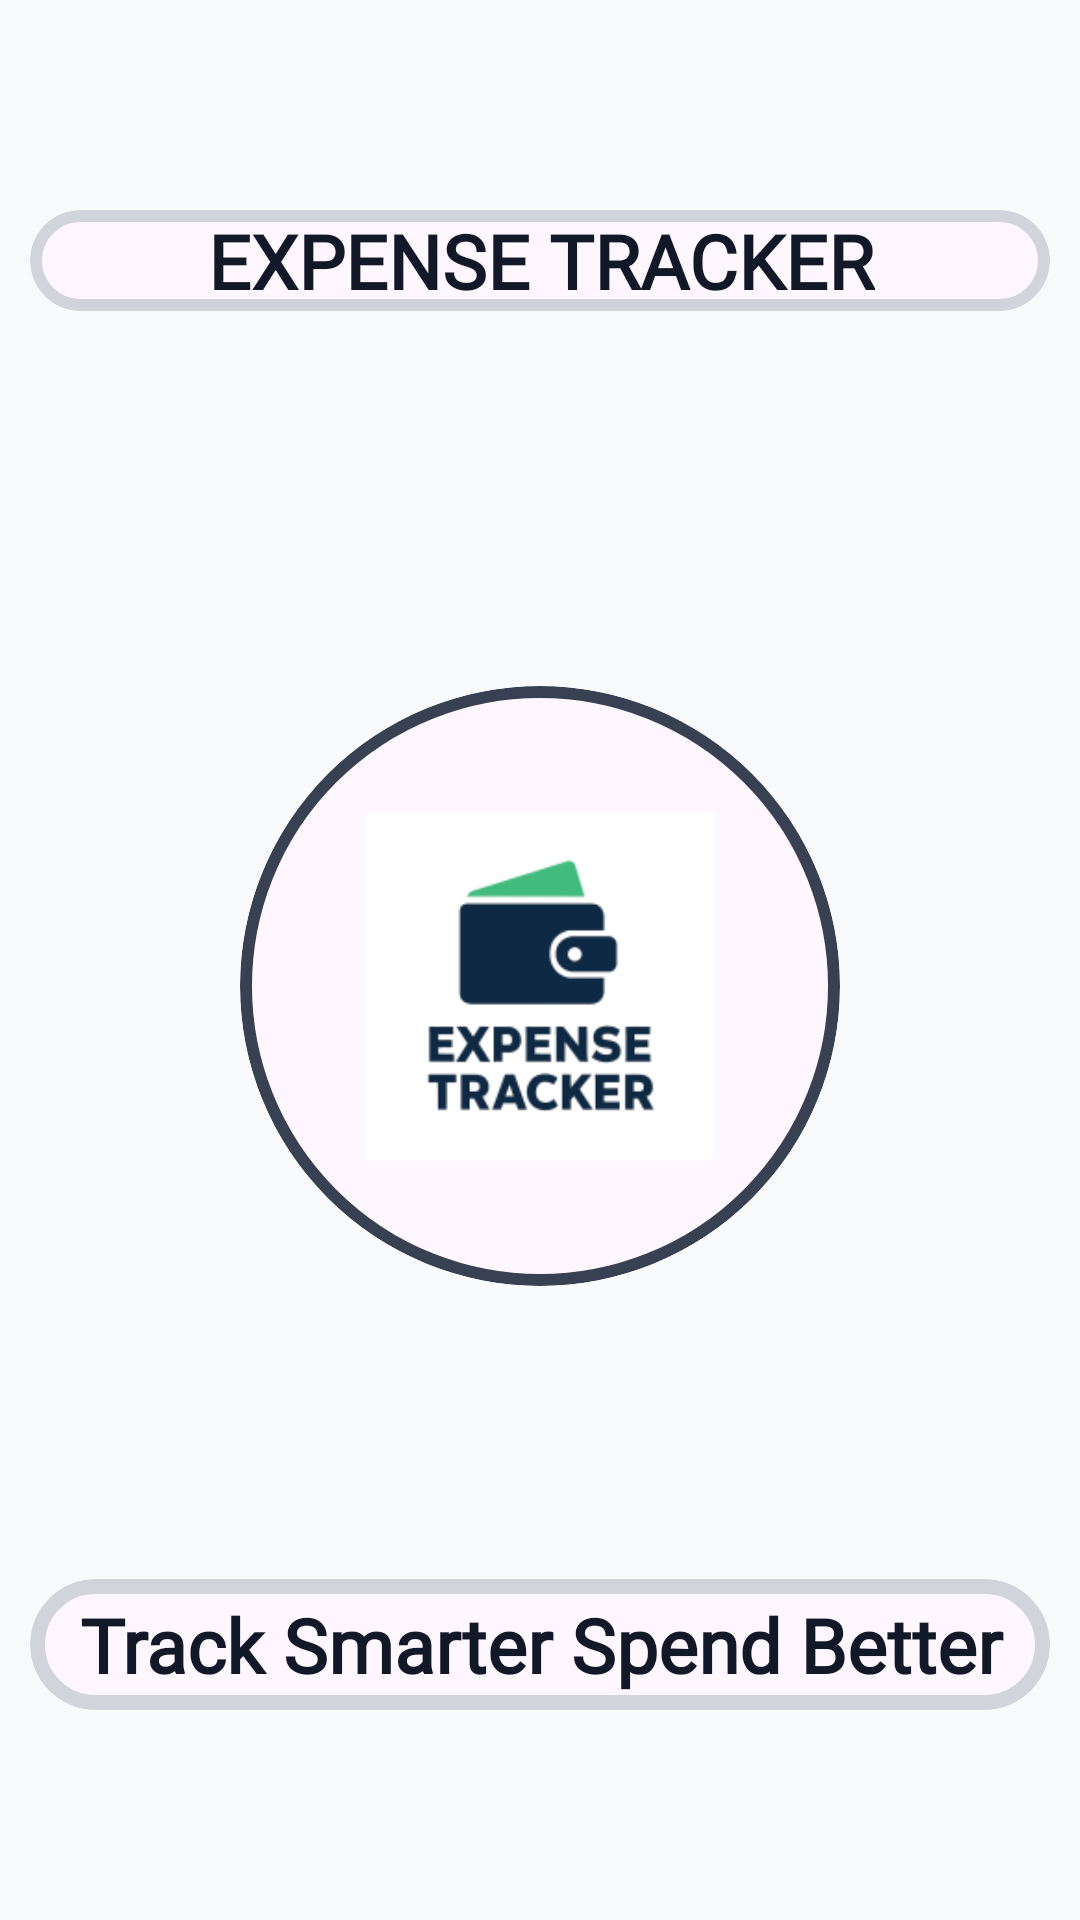

Layout XML and referenced resources for this Android screen:
<!-- AndroidManifest.xml: application theme Theme.Expense_Tracker -->
<!-- res/layout/activity_splash.xml -->
<?xml version="1.0" encoding="utf-8"?>
<androidx.constraintlayout.widget.ConstraintLayout
    xmlns:android="http://schemas.android.com/apk/res/android"
    xmlns:app="http://schemas.android.com/apk/res-auto"
    xmlns:tools="http://schemas.android.com/tools"
    android:id="@+id/main"
    android:layout_width="match_parent"
    android:layout_height="match_parent"
    android:background="@color/BackgroundColor">

    <com.google.android.material.card.MaterialCardView
        android:id="@+id/topview"
        android:layout_width="match_parent"
        android:layout_height="wrap_content"
        android:layout_marginStart="10dp"
        android:layout_marginEnd="10dp"
        android:layout_marginBottom="15dp"
        android:background="@color/CardBackground"
        app:cardCornerRadius="20dp"
        app:layout_constraintBottom_toTopOf="@+id/applogocontainer"
        app:layout_constraintEnd_toEndOf="parent"
        app:layout_constraintStart_toStartOf="parent"
        app:layout_constraintTop_toTopOf="parent"
        app:strokeColor="@color/StrokeColor"
        app:strokeWidth="4dp">

        <TextView
            android:layout_width="match_parent"
            android:layout_height="wrap_content"
            android:fontFamily="@font/montserratextrabold"
            android:gravity="center"
            android:text="EXPENSE TRACKER"
            android:textColor="@color/HeadingColor"
            android:textSize="25sp"
            android:textStyle="bold" />
    </com.google.android.material.card.MaterialCardView>

    <com.google.android.material.card.MaterialCardView
        android:id="@+id/applogocontainer"
        android:layout_width="200dp"
        android:layout_height="200dp"
        app:layout_constraintStart_toStartOf="parent"
        app:layout_constraintEnd_toEndOf="parent"
        app:layout_constraintTop_toBottomOf="@id/topview"
        app:cardCornerRadius="100dp"
        app:strokeColor="@color/TextColor"
        app:strokeWidth="4dp"
        android:layout_marginTop="40dp"
        app:layout_constraintBottom_toTopOf="@id/bottomview"
        >
        <ImageView
            android:layout_width="match_parent"
            android:layout_height="match_parent"
            android:src="@mipmap/ic_launcher_foreground"/>

    </com.google.android.material.card.MaterialCardView>

    <com.google.android.material.card.MaterialCardView
        android:id="@+id/bottomview"
        android:layout_width="match_parent"
        android:layout_height="wrap_content"
        android:layout_marginStart="10dp"
        android:layout_marginTop="28dp"
        android:layout_marginEnd="10dp"
        android:background="@color/CardBackground"
        app:cardCornerRadius="25dp"
        app:layout_constraintEnd_toEndOf="parent"
        app:layout_constraintHorizontal_bias="1.0"
        app:layout_constraintBottom_toBottomOf="parent"
        app:layout_constraintStart_toStartOf="parent"
        app:layout_constraintTop_toBottomOf="@id/applogocontainer"
        app:strokeColor="@color/StrokeColor"
        app:strokeWidth="5dp">

        <TextView
            android:layout_width="match_parent"
            android:layout_height="wrap_content"
            android:layout_margin="5dp"
            android:fontFamily="@font/montserratbold"
            android:gravity="center"
            android:text="Track Smarter Spend Better"
            android:textColor="@color/HeadingColor"
            android:textSize="25sp"
            android:textStyle="bold" />

    </com.google.android.material.card.MaterialCardView>


</androidx.constraintlayout.widget.ConstraintLayout>
<!-- resources referenced by this layout -->
<resources>
  <color name="BackgroundColor">#F9FAFB</color>
  <color name="CardBackground">#FFFFFF</color>
  <color name="HeadingColor">#111827</color>
  <color name="StrokeColor">#D1D5DB</color>
  <color name="TextColor">#374151</color>
  <!-- mipmap ic_launcher_foreground: webp bitmap (mipmap-hdpi, 2702 bytes) -->
  <style name="Theme.Expense_Tracker" parent="Theme.Material3.DayNight.NoActionBar">
          <item name="android:windowSplashScreenBackground" tools:targetApi="31">@color/white</item>
          <item name="android:windowSplashScreenAnimatedIcon" tools:targetApi="31">@mipmap/ic_launcher</item>
          <item name="android:windowSplashScreenAnimationDuration" tools:targetApi="31">500</item>
      </style>
  <color name="white">#FFFFFFFF</color>
</resources>
